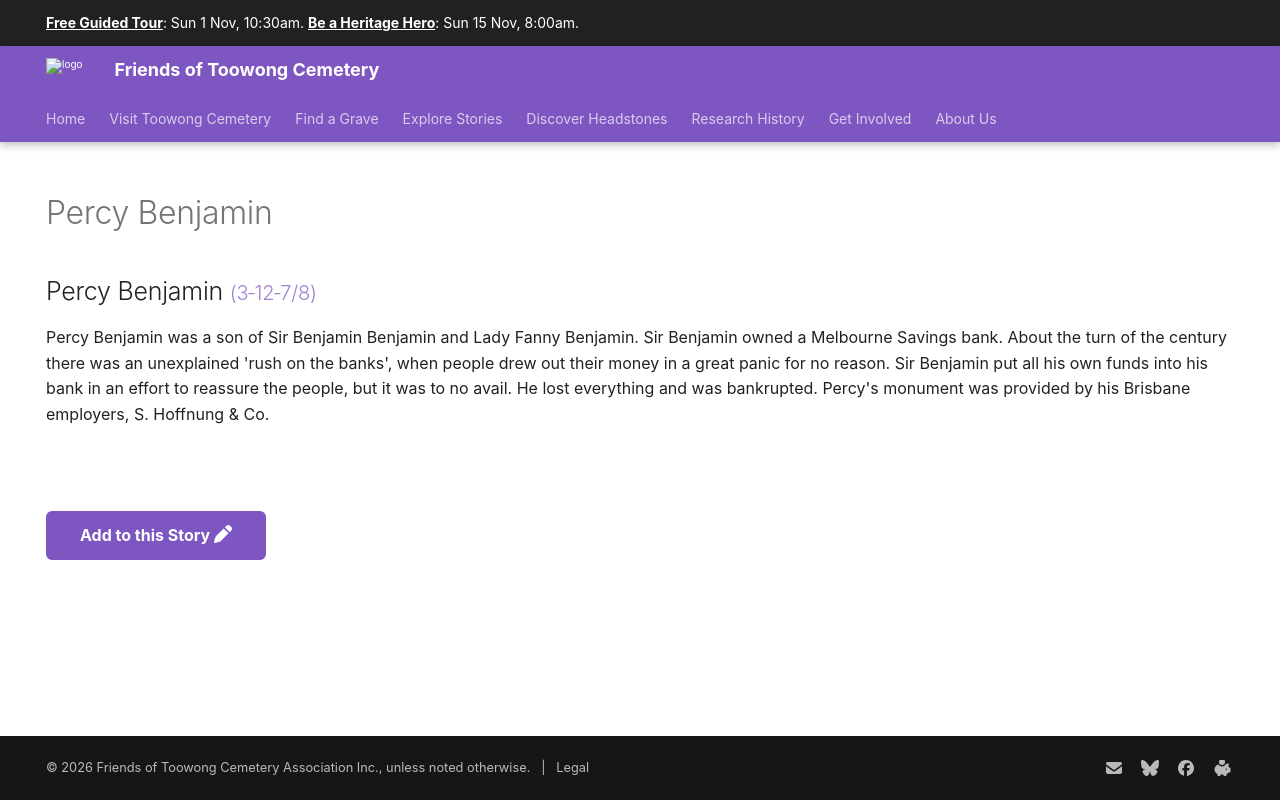

repository: 1871fotc/1871fotc.github.io · page: research/percy-benjamin/index.html · generator: mkdocs

---
title: Percy Benjamin
hide:
  - toc
  - navigation 
---

# Percy Benjamin

<!--
**ddmmmyyyy — ddmmmyyyy**
-->

--8<-- "snippets/percy-benjamin.md"

--8<-- "snippets/add-to-this-story.md"
